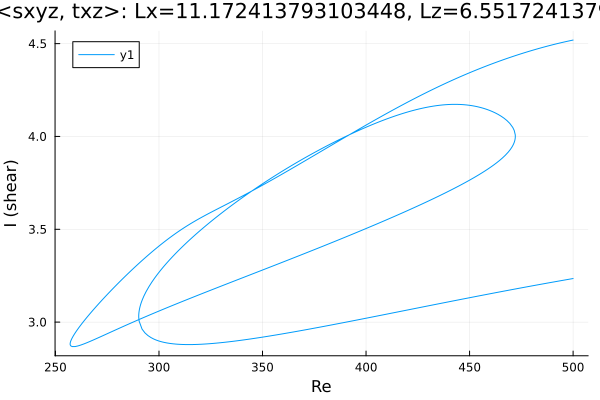

The file beside this chart, header and first rows:
Re, shear
500.0, 4.519
498.7, 4.516
497.3, 4.513
495.9, 4.509
494.5, 4.506
493.1, 4.502
491.7, 4.498
490.2, 4.494
488.8, 4.49
487.4, 4.486
486, 4.482
484.6, 4.478
483.3, 4.473
481.8, 4.469
480.4, 4.464
479, 4.46
477.6, 4.455
476.2, 4.45
474.8, 4.445
473.4, 4.44
471.9, 4.435
470.5, 4.43
469.1, 4.424
467.7, 4.419
466.3, 4.413
464.9, 4.408
463.5, 4.402
462, 4.396
460.6, 4.39
459.2, 4.384
457.8, 4.378
456.4, 4.372
455, 4.366
453.6, 4.36
452.1, 4.353
450.7, 4.347
449.3, 4.34
447.9, 4.333
446.5, 4.327
445.1, 4.32
443.7, 4.313
442.2, 4.306
440.8, 4.299
439.4, 4.291
438, 4.284
436.6, 4.277
435.2, 4.269
433.8, 4.262
432.3, 4.254
430.9, 4.246
429.5, 4.239
428.1, 4.231
426.7, 4.223
425.3, 4.215
423.9, 4.207
422.4, 4.199
421, 4.19
419.6, 4.182
418.2, 4.174
416.8, 4.165
... 703 more rows
